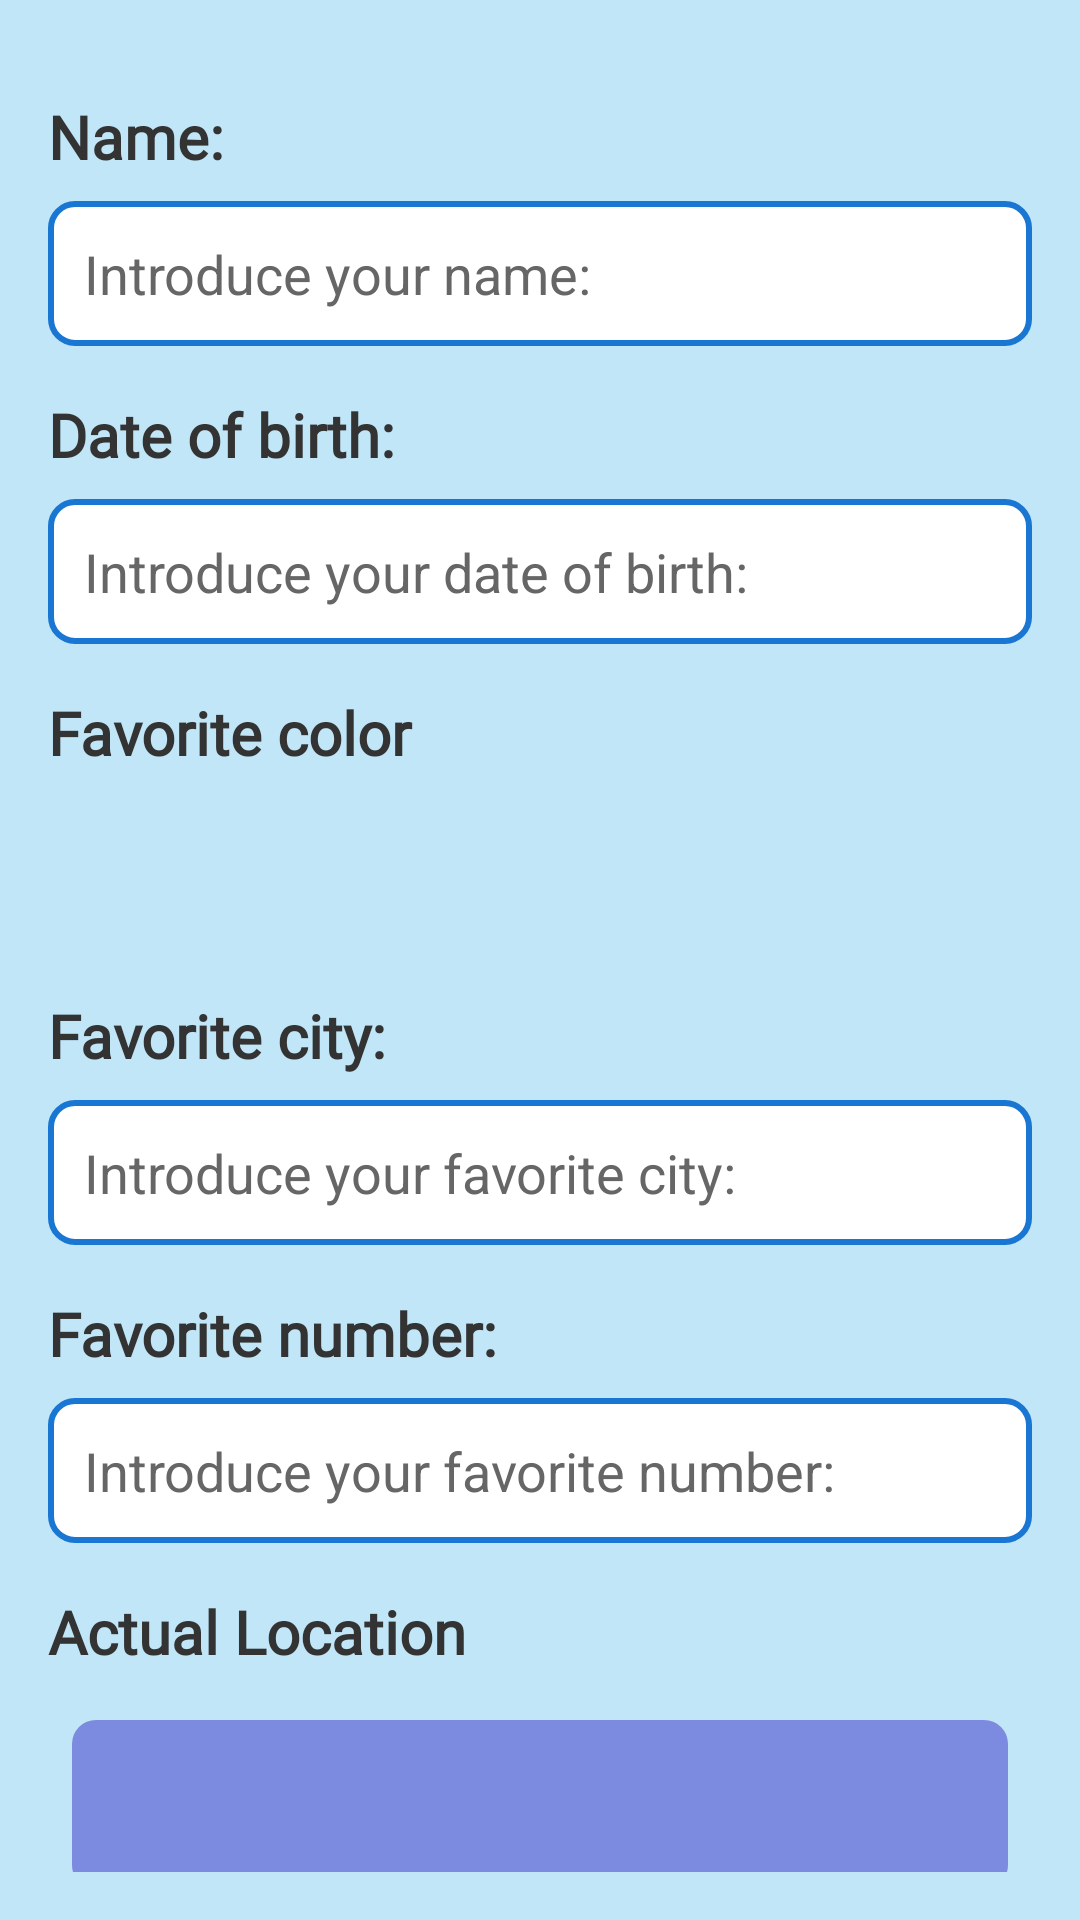

Produce the Android XML layout that renders to this screen, including the resource entries it uses.
<!-- AndroidManifest.xml: application theme Base.theme.Lab4_FrameworkMobile -->
<!-- res/layout/fragment_formulario_contacts.xml -->
<?xml version="1.0" encoding="utf-8"?>
<ScrollView xmlns:android="http://schemas.android.com/apk/res/android"
    xmlns:tools="http://schemas.android.com/tools"
    android:layout_width="match_parent"
    android:layout_height="match_parent"
    android:background="#C0E6F8"

    android:padding="16dp">

    <LinearLayout
        android:layout_width="match_parent"
        android:layout_height="wrap_content"
        android:orientation="vertical">

        
        <TextView
            android:layout_width="match_parent"
            android:layout_height="wrap_content"
            android:fontFamily="@font/plus_jakarta_sans_bold"
            android:paddingTop="16dp"
            android:paddingBottom="8dp"
            android:text="@string/user_detail_name"
            android:textColor="@color/primaryTextColor"
            android:textSize="20sp"
            android:textStyle="bold" />

        <EditText
            android:id="@+id/etName"
            android:layout_width="match_parent"
            android:layout_height="wrap_content"
            android:autofillHints=""
            android:background="@drawable/edittext_background"
            android:hint="@string/user_detail_name_hint"
            android:imeOptions="actionNext"
            android:inputType="text"
            android:padding="12dp"
            android:textColor="@color/primaryDarkColor"
            android:textColorHint="@color/secondaryTextColor"
            android:textSize="18sp"
            tools:ignore="VisualLintTextFieldSize" />

        
        <TextView
            android:layout_width="match_parent"
            android:layout_height="wrap_content"
            android:fontFamily="@font/plus_jakarta_sans_bold"
            android:paddingTop="16dp"
            android:paddingBottom="8dp"
            android:text="@string/user_detail_dateOfBirth"
            android:textColor="@color/primaryTextColor"
            android:textSize="20sp"
            android:textStyle="bold" />

        <EditText
            android:id="@+id/etBirthDate"
            android:layout_width="match_parent"
            android:layout_height="wrap_content"
            android:autofillHints=""
            android:background="@drawable/edittext_background"
            android:clickable="true"
            android:focusable="true"
            android:focusableInTouchMode="false"
            android:hint="@string/user_detail_dateOfBirth_hint"
            android:imeOptions="actionNext"
            android:inputType="date"
            android:padding="12dp"
            android:textColor="@color/primaryDarkColor"
            android:textColorHint="@color/secondaryTextColor"
            android:textSize="18sp"
            tools:ignore="VisualLintTextFieldSize" />

        
        <TextView
            android:layout_width="match_parent"
            android:layout_height="wrap_content"
            android:fontFamily="@font/plus_jakarta_sans_bold"
            android:paddingTop="16dp"
            android:paddingBottom="8dp"
            android:text="@string/user_detail_favorite_color"
            android:textColor="@color/primaryTextColor"
            android:textSize="20sp"
            android:textStyle="bold" />

        <ImageView
            android:id="@+id/colorImageView"
            android:layout_width="match_parent"
            android:layout_height="50dp"
            android:contentDescription="@string/colorImageUserData" />

        <SeekBar
            android:id="@+id/seekBarR"
            android:layout_width="match_parent"
            android:layout_height="wrap_content"
            android:max="255" />

        <SeekBar
            android:id="@+id/seekBarG"
            android:layout_width="match_parent"
            android:layout_height="wrap_content"
            android:max="255" />

        <SeekBar
            android:id="@+id/seekBarB"
            android:layout_width="match_parent"
            android:layout_height="wrap_content"
            android:max="255" />

        
        <TextView
            android:layout_width="match_parent"
            android:layout_height="wrap_content"
            android:autofillHints=""
            android:fontFamily="@font/plus_jakarta_sans_bold"
            android:paddingTop="16dp"
            android:paddingBottom="8dp"
            android:text="@string/user_detail_favorite_city"
            android:textColor="@color/primaryTextColor"
            android:textSize="20sp"
            android:textStyle="bold" />

        <EditText
            android:id="@+id/etFavoriteCity"
            android:layout_width="match_parent"
            android:layout_height="wrap_content"
            android:autofillHints=""
            android:background="@drawable/edittext_background"
            android:hint="@string/user_detail_favorite_city_hint"
            android:imeOptions="actionNext"
            android:inputType="text"
            android:padding="12dp"
            android:textColor="@color/primaryDarkColor"
            android:textColorHint="@color/secondaryTextColor"
            android:textSize="18sp"
            tools:ignore="VisualLintTextFieldSize" />

        
        <TextView
            android:layout_width="match_parent"
            android:layout_height="wrap_content"
            android:fontFamily="@font/plus_jakarta_sans_bold"
            android:paddingTop="16dp"
            android:paddingBottom="8dp"
            android:text="@string/user_detail_favorite_number"
            android:textColor="@color/primaryTextColor"
            android:textSize="20sp"
            android:textStyle="bold" />

        <EditText
            android:id="@+id/etFavoriteNumber"
            android:layout_width="match_parent"
            android:layout_height="wrap_content"
            android:autofillHints=""
            android:background="@drawable/edittext_background"
            android:hint="@string/user_detail_favorite_number_hint"
            android:imeOptions="actionDone"
            android:inputType="number"
            android:padding="12dp"
            android:textColor="@color/primaryDarkColor"
            android:textColorHint="@color/secondaryTextColor"
            android:textSize="18sp"
            tools:ignore="VisualLintTextFieldSize" />

        
        <TextView
            android:layout_width="match_parent"
            android:layout_height="wrap_content"
            android:fontFamily="@font/plus_jakarta_sans_bold"
            android:paddingTop="16dp"
            android:paddingBottom="8dp"
            android:text="@string/actual_location"
            android:textColor="@color/primaryTextColor"
            android:textSize="20sp"
            android:textStyle="bold" />

        <TextView
            android:id="@+id/etLatitude"
            android:layout_width="match_parent"
            android:layout_height="wrap_content"
            android:layout_margin="8dp"
            android:background="@drawable/rounded_textview_background"
            android:elevation="4dp"
            android:fontFamily="@font/plus_jakarta_sans_bold"
            android:gravity="center"
            android:padding="16dp"
            android:shadowColor="@color/black"
            android:shadowDx="2"
            android:shadowDy="2"
            android:shadowRadius="4"
            android:textColor="@color/white"
            android:textSize="18sp" />

        <TextView
            android:id="@+id/etLongitude"
            android:layout_width="match_parent"
            android:layout_height="wrap_content"
            android:layout_margin="8dp"
            android:background="@drawable/rounded_textview_background"
            android:elevation="4dp"
            android:fontFamily="@font/plus_jakarta_sans_bold"
            android:gravity="center"
            android:padding="16dp"
            android:shadowColor="@color/black"
            android:shadowDx="2"
            android:shadowDy="2"
            android:shadowRadius="4"
            android:textColor="@color/white"
            android:textSize="18sp" />


        
        <LinearLayout
            android:layout_width="match_parent"
            android:layout_height="209dp"
            android:layout_marginTop="24dp"
            android:gravity="center"
            android:orientation="vertical">


            <androidx.appcompat.widget.AppCompatButton
                android:id="@+id/btGetLocation"
                android:layout_width="240dp"
                android:layout_height="53dp"
                android:layout_marginTop="8dp"
                android:background="@drawable/btn_shadow"
                android:text="@string/getActualLocationButton"
                android:textAllCaps="false"
                android:textColor="@color/white"
                android:textSize="20sp"
                android:textStyle="bold" />

            <androidx.appcompat.widget.AppCompatButton
                android:id="@+id/btnEnviar"
                android:layout_width="322dp"
                android:layout_height="wrap_content"
                android:layout_marginTop="40dp"
                android:background="@drawable/btn_shadow"
                android:text="@string/addForm"
                android:textAllCaps="false"
                android:textColor="@color/white"
                android:textSize="40sp"
                android:textStyle="bold"
                tools:ignore="VisualLintButtonSize" />
        </LinearLayout>
    </LinearLayout>
</ScrollView>
<!-- resources referenced by this layout -->
<resources>
  <color name="black">#FF000000</color>
  <color name="primaryDarkColor">#1976D2</color>
  <color name="primaryTextColor">#333333</color>
  <color name="secondaryTextColor">#666666</color>
  <color name="white">#FFFFFFFF</color>
  <!-- drawable edittext_background (drawable) -->
  <?xml version="1.0" encoding="utf-8"?>
  <shape xmlns:android="http://schemas.android.com/apk/res/android"
      android:shape="rectangle">
      <solid android:color="@color/white" />
      <corners android:radius="8dp" />
      <stroke
          android:width="2dp"
          android:color="@color/primaryDarkColor" />
  </shape>
  <!-- drawable rounded_textview_background (drawable) -->
  <?xml version="1.0" encoding="utf-8"?>
  <shape xmlns:android="http://schemas.android.com/apk/res/android">
      <solid android:color="#7C8BE0" />
      <corners android:radius="8dp" />
      <padding
          android:left="16dp"
          android:top="16dp"
          android:right="16dp"
          android:bottom="16dp" />
  </shape>
  <string name="actual_location">Actual Location</string>
  <string name="addForm">Save</string>
  <string name="colorImageUserData">ImageColor</string>
  <string name="getActualLocationButton">Get Actual Location</string>
  <string name="user_detail_dateOfBirth">Date of birth:</string>
  <string name="user_detail_dateOfBirth_hint">Introduce your date of birth:</string>
  <string name="user_detail_favorite_city">Favorite city:</string>
  <string name="user_detail_favorite_city_hint">Introduce your favorite city:</string>
  <string name="user_detail_favorite_color">Favorite color</string>
  <string name="user_detail_favorite_number">Favorite number:</string>
  <string name="user_detail_favorite_number_hint">Introduce your favorite number:</string>
  <string name="user_detail_name">"Name:"</string>
  <string name="user_detail_name_hint">"Introduce your name:"</string>
  <style name="Base.theme.Lab4_FrameworkMobile" parent="Theme.SplashScreen">
          <item name="windowSplashScreenBackground">@color/blue235172</item>
          <item name="windowSplashScreenAnimatedIcon">@drawable/icon_logo_letter</item>
          <item name="windowSplashScreenAnimationDuration">1000</item>
          <item name="android:windowSplashScreenBrandingImage">@drawable/icon_branding</item>
      </style>
  <color name="blueLight15B7D0">#15B7D0</color>
  <color name="blue235172">#235172</color>
</resources>
